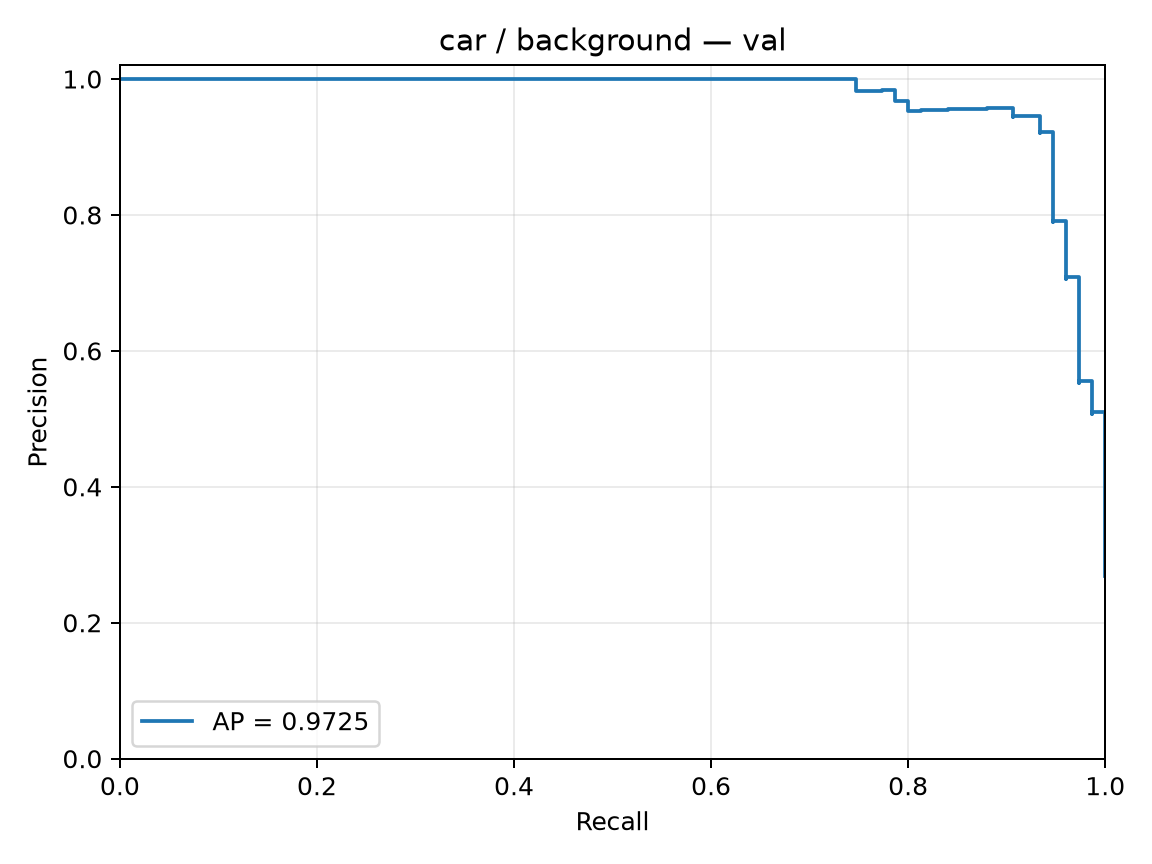

Values plotted in this chart, from the file beside it:
precision, recall, threshold
0.2688, 1.0, -2.359
0.2698, 1.0, -2.232
0.2708, 1.0, -2.227
0.2717, 1.0, -2.183
0.2727, 1.0, -2.121
0.2737, 1.0, -2.109
0.2747, 1.0, -2.096
0.2757, 1.0, -2.075
0.2768, 1.0, -2.073
0.2778, 1.0, -2.071
0.2788, 1.0, -2.032
0.2799, 1.0, -2.031
0.2809, 1.0, -2.022
0.282, 1.0, -2.004
0.283, 1.0, -1.995
0.2841, 1.0, -1.984
0.2852, 1.0, -1.949
0.2863, 1.0, -1.926
0.2874, 1.0, -1.913
0.2885, 1.0, -1.911
0.2896, 1.0, -1.91
0.2907, 1.0, -1.886
0.2918, 1.0, -1.872
0.293, 1.0, -1.869
0.2941, 1.0, -1.867
0.2953, 1.0, -1.864
0.2964, 1.0, -1.838
0.2976, 1.0, -1.821
0.2988, 1.0, -1.818
0.3, 1.0, -1.81
0.3012, 1.0, -1.804
0.3024, 1.0, -1.802
0.3036, 1.0, -1.799
0.3049, 1.0, -1.793
0.3061, 1.0, -1.793
0.3074, 1.0, -1.79
0.3086, 1.0, -1.79
0.3099, 1.0, -1.783
0.3112, 1.0, -1.776
0.3125, 1.0, -1.768
0.3138, 1.0, -1.768
0.3151, 1.0, -1.751
0.3165, 1.0, -1.748
0.3178, 1.0, -1.745
0.3191, 1.0, -1.74
0.3205, 1.0, -1.737
0.3219, 1.0, -1.736
0.3233, 1.0, -1.73
0.3247, 1.0, -1.727
0.3261, 1.0, -1.719
0.3275, 1.0, -1.718
0.3289, 1.0, -1.714
0.3304, 1.0, -1.711
0.3319, 1.0, -1.708
0.3333, 1.0, -1.706
0.3348, 1.0, -1.697
0.3363, 1.0, -1.69
0.3378, 1.0, -1.685
0.3394, 1.0, -1.67
0.3409, 1.0, -1.669
... 220 more rows
